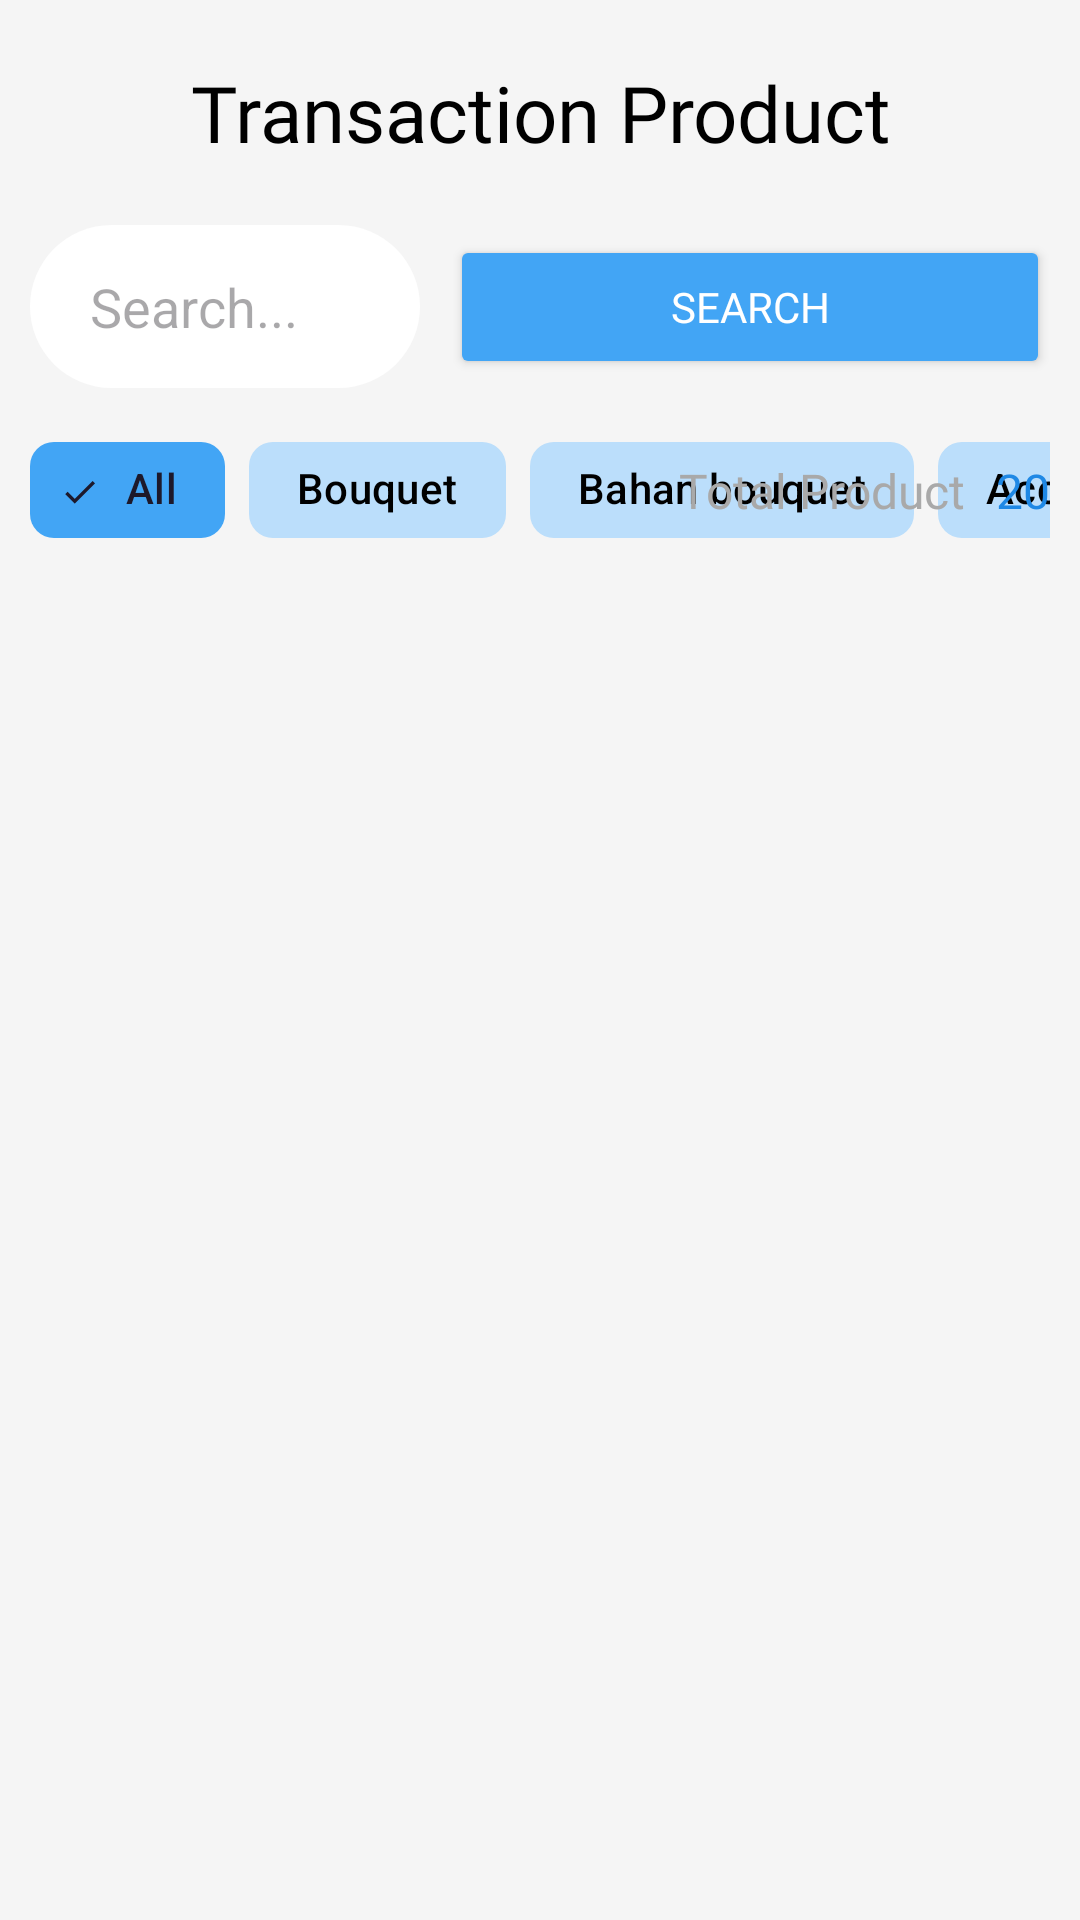

Write the Android layout XML for this screen, with the resource values it uses.
<!-- AndroidManifest.xml: application theme Theme.PointofSales -->
<!-- res/layout/fragment_product.xml -->
<?xml version="1.0" encoding="utf-8"?>
<androidx.constraintlayout.widget.ConstraintLayout xmlns:android="http://schemas.android.com/apk/res/android"
    xmlns:tools="http://schemas.android.com/tools"
    android:layout_width="match_parent"
    android:layout_height="match_parent"
    android:padding="10dp"
    xmlns:app="http://schemas.android.com/apk/res-auto"
    android:background="@color/background_color"
    tools:context=".presentation.feature.product.ProductFragment">

    <TextView
        android:id="@+id/tv_title_product"
        android:layout_width="match_parent"
        android:layout_height="wrap_content"
        android:layout_marginTop="10dp"
        android:fontFamily="@font/poppins_medium"
        android:text="Transaction Product"
        android:textAlignment="center"
        android:textColor="@color/black"
        android:textSize="26sp"
        app:layout_constraintStart_toStartOf="parent"
        app:layout_constraintTop_toTopOf="parent" />

    <EditText
        android:id="@+id/search_bar"
        android:layout_width="0dp"
        android:layout_height="wrap_content"
        android:layout_marginTop="20dp"
        android:layout_marginEnd="10dp"
        android:background="@drawable/rounded_corner_search"
        android:maxLines="1"
        android:backgroundTint="@color/white"
        android:hint="Search..."
        android:paddingHorizontal="20dp"
        android:paddingVertical="15dp"
        android:queryHint="Search..."
        app:layout_constraintEnd_toStartOf="@+id/btn_search"
        app:layout_constraintStart_toStartOf="@+id/tv_title_product"
        app:layout_constraintTop_toBottomOf="@+id/tv_title_product"
        app:subtitleTextColor="@color/background_color"
        app:titleTextColor="@color/text_color" />

    <HorizontalScrollView
        android:id="@+id/sv_chip"
        android:layout_width="0dp"
        android:layout_height="wrap_content"
        android:layout_marginTop="10dp"
        android:scrollbars="none"
        app:layout_constraintStart_toStartOf="parent"
        app:layout_constraintTop_toBottomOf="@+id/search_bar">

        <com.google.android.material.chip.ChipGroup
            android:id="@+id/chipGroup"
            android:layout_width="wrap_content"
            android:layout_height="wrap_content"
            app:selectionRequired="false"
            app:singleLine="true"
            app:singleSelection="false">

            <com.google.android.material.chip.Chip
                android:id="@+id/chip_all"
                style="@style/Widget.Material3.Chip.Filter"
                android:layout_width="wrap_content"
                android:layout_height="wrap_content"
                android:checked="true"
                android:text="All"
                app:chipStrokeWidth="0dp"
                app:chipBackgroundColor="@color/chip_background_color"/>

            <com.google.android.material.chip.Chip
                android:id="@+id/chip_bouqet"
                style="@style/Widget.Material3.Chip.Filter"
                android:layout_width="wrap_content"
                android:layout_height="wrap_content"
                android:checked="false"
                android:text="Bouquet"
                app:chipStrokeWidth="0dp"
                app:chipBackgroundColor="@color/chip_background_color"/>

            <com.google.android.material.chip.Chip
                android:id="@+id/chip_bouqet_materials"
                style="@style/Widget.Material3.Chip.Filter"
                android:layout_width="wrap_content"
                android:layout_height="wrap_content"
                android:checked="false"
                android:text="Bahan bouquet"
                app:chipStrokeWidth="0dp"
                app:chipBackgroundColor="@color/chip_background_color"/>

            <com.google.android.material.chip.Chip
                android:id="@+id/chip_bouqet_accesories"
                style="@style/Widget.Material3.Chip.Filter"
                android:layout_width="wrap_content"
                android:layout_height="wrap_content"
                android:checked="false"
                android:text="Accesories"
                app:chipStrokeWidth="0dp"
                app:chipBackgroundColor="@color/chip_background_color"/>

        </com.google.android.material.chip.ChipGroup>


    </HorizontalScrollView>

    <com.google.android.material.button.MaterialButton
        android:id="@+id/iv_filter"
        android:layout_width="wrap_content"
        android:layout_height="wrap_content"
        android:layout_marginStart="10dp"
        android:text="Filter"
        android:textAllCaps="false"
        app:icon="@drawable/ic_filter"
        app:layout_constraintStart_toEndOf="@+id/sv_chip"
        app:layout_constraintTop_toTopOf="@+id/sv_chip"
        app:layout_constraintBottom_toBottomOf="@+id/sv_chip"
        style="@style/Widget.MaterialComponents.Button.OutlinedButton.Icon"
        app:strokeColor="@color/blue_light_disabled"
        app:strokeWidth="1dp" />


    <Button
        android:id="@+id/btn_search"
        android:layout_width="200dp"
        android:layout_height="wrap_content"
        android:backgroundTint="@color/blue_light_primary"
        android:fontFamily="@font/poppins_semibold"
        android:paddingHorizontal="24dp"
        android:paddingVertical="10dp"
        android:text="Search"
        android:textColor="@color/white"
        android:textSize="14sp"
        app:layout_constraintBottom_toBottomOf="@+id/search_bar"
        app:layout_constraintEnd_toEndOf="parent"
        app:layout_constraintTop_toTopOf="@+id/search_bar" />

    <TextView
        android:id="@+id/tv_subtotal"
        android:layout_width="wrap_content"
        android:layout_height="wrap_content"
        android:fontFamily="@font/poppins_semibold"
        android:text="Total Product"
        android:textColor="@color/text_color"
        android:textSize="16sp"
        android:layout_marginEnd="10dp"
        app:layout_constraintBottom_toBottomOf="@+id/iv_filter"
        app:layout_constraintEnd_toStartOf="@+id/tv_result_subtotal"
        app:layout_constraintTop_toTopOf="@+id/iv_filter" />

    <TextView
        android:id="@+id/tv_result_subtotal"
        android:layout_width="wrap_content"
        android:layout_height="wrap_content"
        android:layout_marginStart="10dp"
        android:fontFamily="@font/poppins"
        android:text="20"
        android:textColor="@color/blue_light_text"
        android:textSize="16sp"
        app:layout_constraintBottom_toBottomOf="@+id/tv_subtotal"
        app:layout_constraintEnd_toEndOf="@+id/btn_search"
        app:layout_constraintTop_toTopOf="@+id/tv_subtotal" />

    <androidx.recyclerview.widget.RecyclerView
        android:id="@+id/rv_product_status"
        android:layout_width="0dp"
        android:layout_height="wrap_content"
        android:layout_marginTop="10dp"
        app:layout_constraintEnd_toEndOf="parent"
        app:layout_constraintStart_toStartOf="parent"
        app:layout_constraintTop_toBottomOf="@+id/sv_chip" />


</androidx.constraintlayout.widget.ConstraintLayout>
<!-- resources referenced by this layout -->
<resources>
  <color name="background_color">#F5F5F5</color>
  <color name="black">#FF000000</color>
  <color name="blue_light_disabled">#BBDEFB</color>
  <color name="blue_light_primary">#42A5F5</color>
  <color name="blue_light_text">#1E88E5</color>
  <color name="text_color">#A9A9A9</color>
  <color name="white">#FFFFFFFF</color>
  <!-- drawable rounded_corner_search (drawable) -->
  <shape xmlns:android="http://schemas.android.com/apk/res/android"
      android:shape="rectangle">
      <solid android:color="@color/white" /> 
      <corners
          android:radius="80dp"
          />
  </shape>
  <style name="Theme.PointofSales" parent="Base.Theme.PointofSales" />
  <style name="Base.Theme.PointofSales" parent="Theme.Material3.Light.NoActionBar">
  
          <item name="colorPrimary">@color/blue_light_secondary</item>
          <item name="colorPrimaryVariant">@color/blue_light_secondary</item>
          <item name="colorOnPrimary">@color/white</item>
  
          
          <item name="colorSecondary">@color/blue_light_secondary</item>
          <item name="colorSecondaryVariant">@color/blue_light_accent</item>
          <item name="colorOnSecondary">@color/white</item>
  
          
          <item name="colorTertiary">@color/blue_light_accent</item>
          <item name="colorTertiaryContainer">@color/blue_light_highlight</item>
          <item name="colorOnTertiary">@color/white</item>
  
          <item name="colorOnSurface">@color/black</item>
          <item name="colorOnSurfaceVariant">@color/black</item>
  
          
          <item name="colorSurface">@color/blue_light_background</item>
          <item name="colorSurfaceVariant">@color/blue_light_highlight</item>
  
          
          <item name="android:colorBackground">@color/blue_light_background</item>
  
          
          <item name="android:windowIsTranslucent">true</item>
      </style>
  <color name="blue_light_secondary">#64B5F6</color>
  <color name="blue_light_accent">#90CAF9</color>
  <color name="blue_light_highlight">#2196F3</color>
  <color name="blue_light_background">#F4FBFD</color>
</resources>
